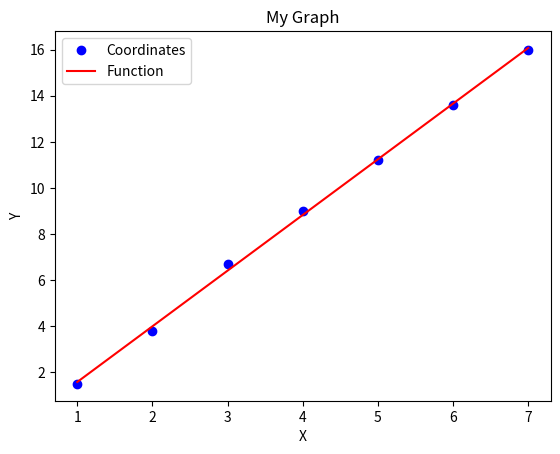

Generate this figure with matplotlib:
import matplotlib.pyplot as plt
import numpy as np

coordinates = [(1, 1.5), (2, 3.8), (3, 6.7), (4, 9), (5, 11.2), (6, 13.6), (7, 16)]

sum_y = 0
sum_x = 0
sum_xy = 0
sum_x_squared = 0
n = len(coordinates)

for (x, y) in coordinates:
    sum_y += y
    sum_x += x
    sum_xy += x * y
    sum_x_squared += x**2

m = n*sum_xy - sum_x * sum_y
m = m/(n*sum_x_squared-sum_x**2)

def my_function(x):
    return m*x + b

b = (sum_y - m * sum_x)/n

x_values = [x for x, _ in coordinates]
y_values = [y for _, y in coordinates]

plt.plot(x_values, y_values, 'bo', label='Coordinates')

x = np.linspace(min(x_values), max(x_values), 100)
y = my_function(x)
plt.plot(x, y, 'r-', label='Function')

plt.xlabel('X')
plt.ylabel('Y')
plt.title('My Graph')
plt.legend()

plt.show()